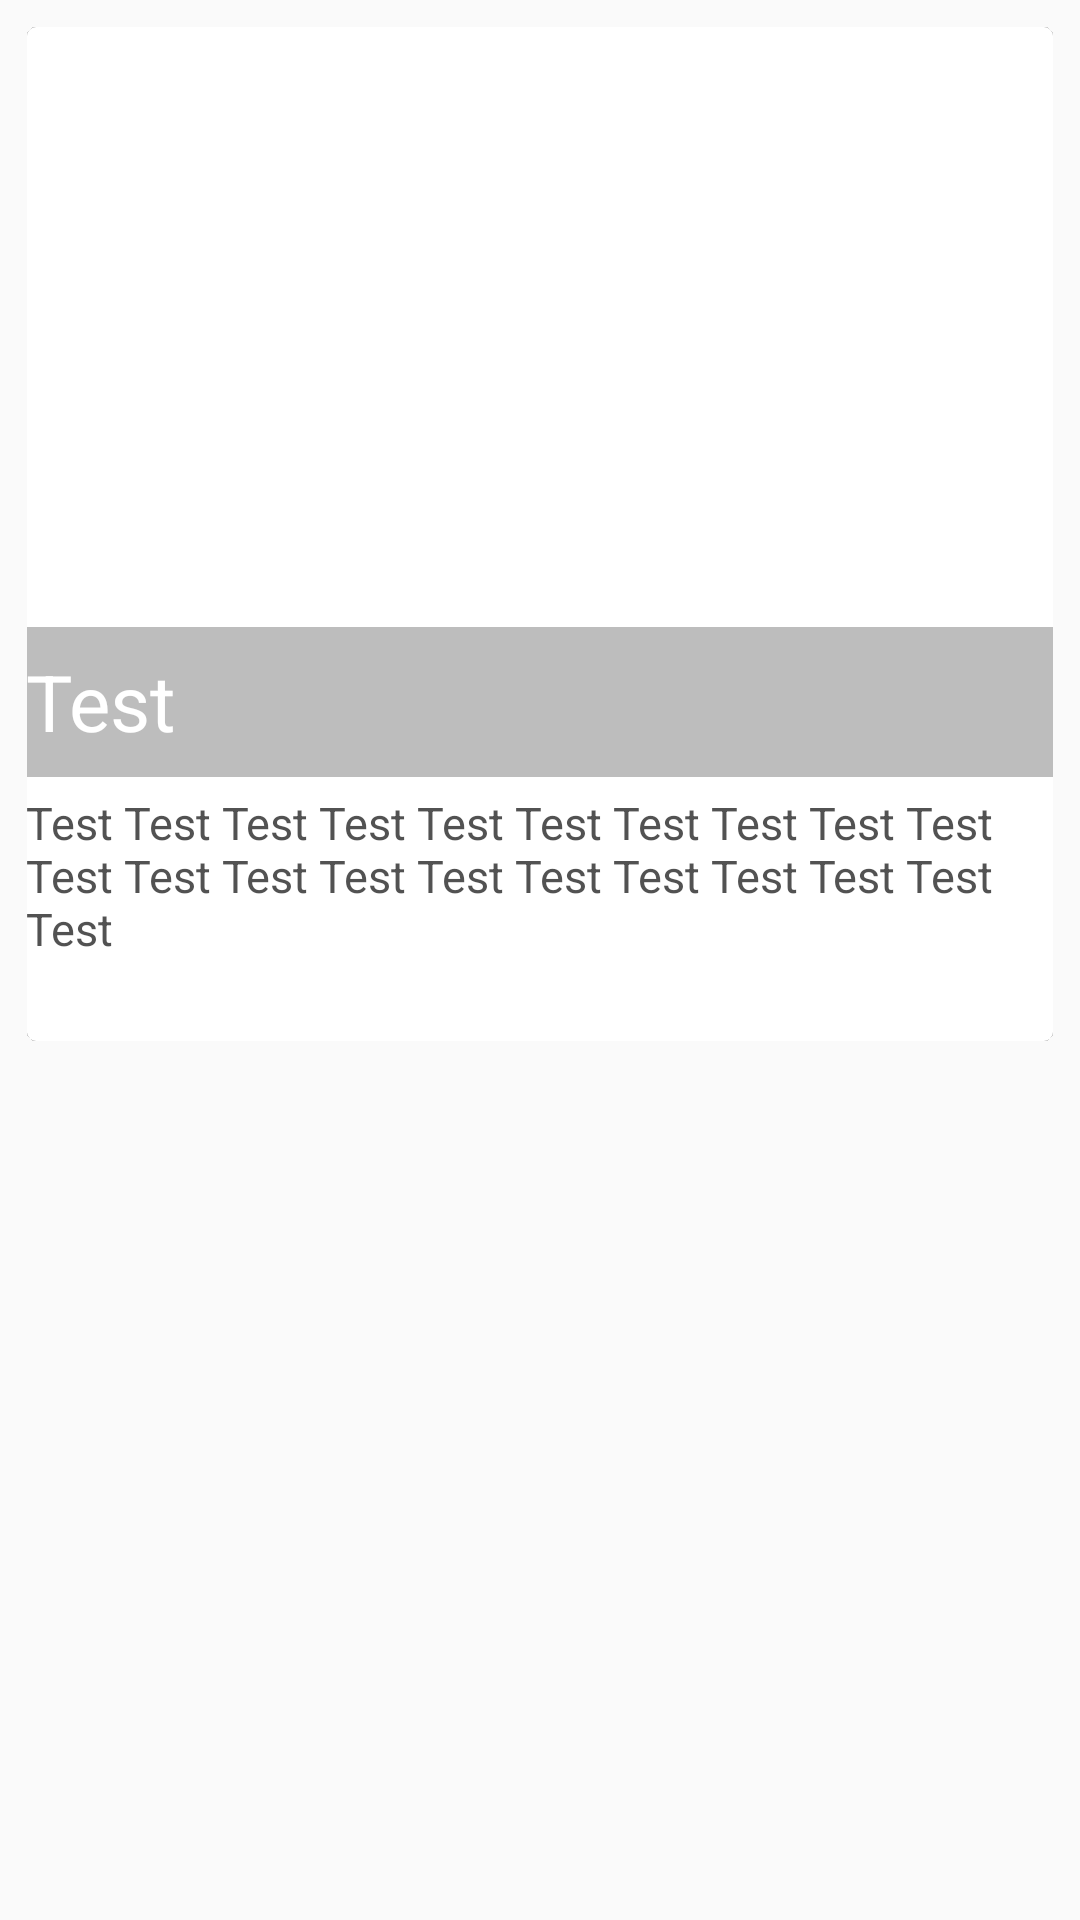

The Android layout XML behind this screen, and the referenced resources:
<!-- AndroidManifest.xml: application theme Theme.AppCompat.Light -->
<!-- res/layout/recycler_view_card_item.xml -->
<?xml version="1.0" encoding="utf-8"?>
<LinearLayout xmlns:android="http://schemas.android.com/apk/res/android"
    xmlns:card_view="http://schemas.android.com/apk/res-auto"
    android:orientation="vertical"
    android:layout_width="match_parent"
    android:layout_height="match_parent">
    <android.support.v7.widget.CardView
        android:layout_width="fill_parent"
        android:layout_height="wrap_content"
        card_view:cardCornerRadius="3dp"
        android:layout_marginTop="9dp"
        android:layout_marginLeft="9dp"
        android:layout_marginRight="9dp"
        card_view:cardElevation="0.01dp"
        android:layout_marginBottom="0dp">
        <RelativeLayout
            android:id="@+id/top_layout"
            android:layout_width="fill_parent"
            android:layout_height="338dp">

            <ImageView
                android:id="@+id/img_thumbnail"
                android:layout_width="fill_parent"
                android:layout_height="250dp"
                android:scaleType="fitXY"
                android:layout_marginBottom="50dp"/>
            <TextView
                android:id="@+id/tv_nature"
                android:layout_width="fill_parent"
                android:layout_height="50dp"
                android:paddingLeft="@dimen/activity_horizontal_margin"
                android:paddingRight="@dimen/activity_horizontal_margin"
                android:layout_gravity="bottom"
                android:gravity="center_vertical"
                android:background="#5c1b1b1b"
                android:alpha="0.8"
                android:textColor="#fff"
                android:textSize="26sp"
                android:text="Test"
                android:layout_alignBottom="@+id/img_thumbnail"
                android:layout_alignParentLeft="true"
                android:layout_alignParentStart="true" />


            <TextView
                android:id="@+id/tv_des_nature"
                android:layout_width="fill_parent"
                android:layout_height="wrap_content"
                android:paddingLeft="@dimen/activity_horizontal_margin"
                android:paddingRight="@dimen/activity_horizontal_margin"
                android:paddingTop="5dp"
                android:paddingBottom="2dp"
                android:alpha="0.8"
                android:textColor="#ff272727"
                android:textSize="15dp"
                android:text="Test Test Test Test Test Test Test Test Test Test Test Test Test Test Test Test Test Test Test Test Test"
                android:layout_below="@+id/tv_nature"
                android:layout_alignParentLeft="true"
                android:layout_alignParentStart="true"
                android:layout_alignParentBottom="true" />
        </RelativeLayout>
    </android.support.v7.widget.CardView>


</LinearLayout>
<!-- resources referenced by this layout -->
<resources>

</resources>
